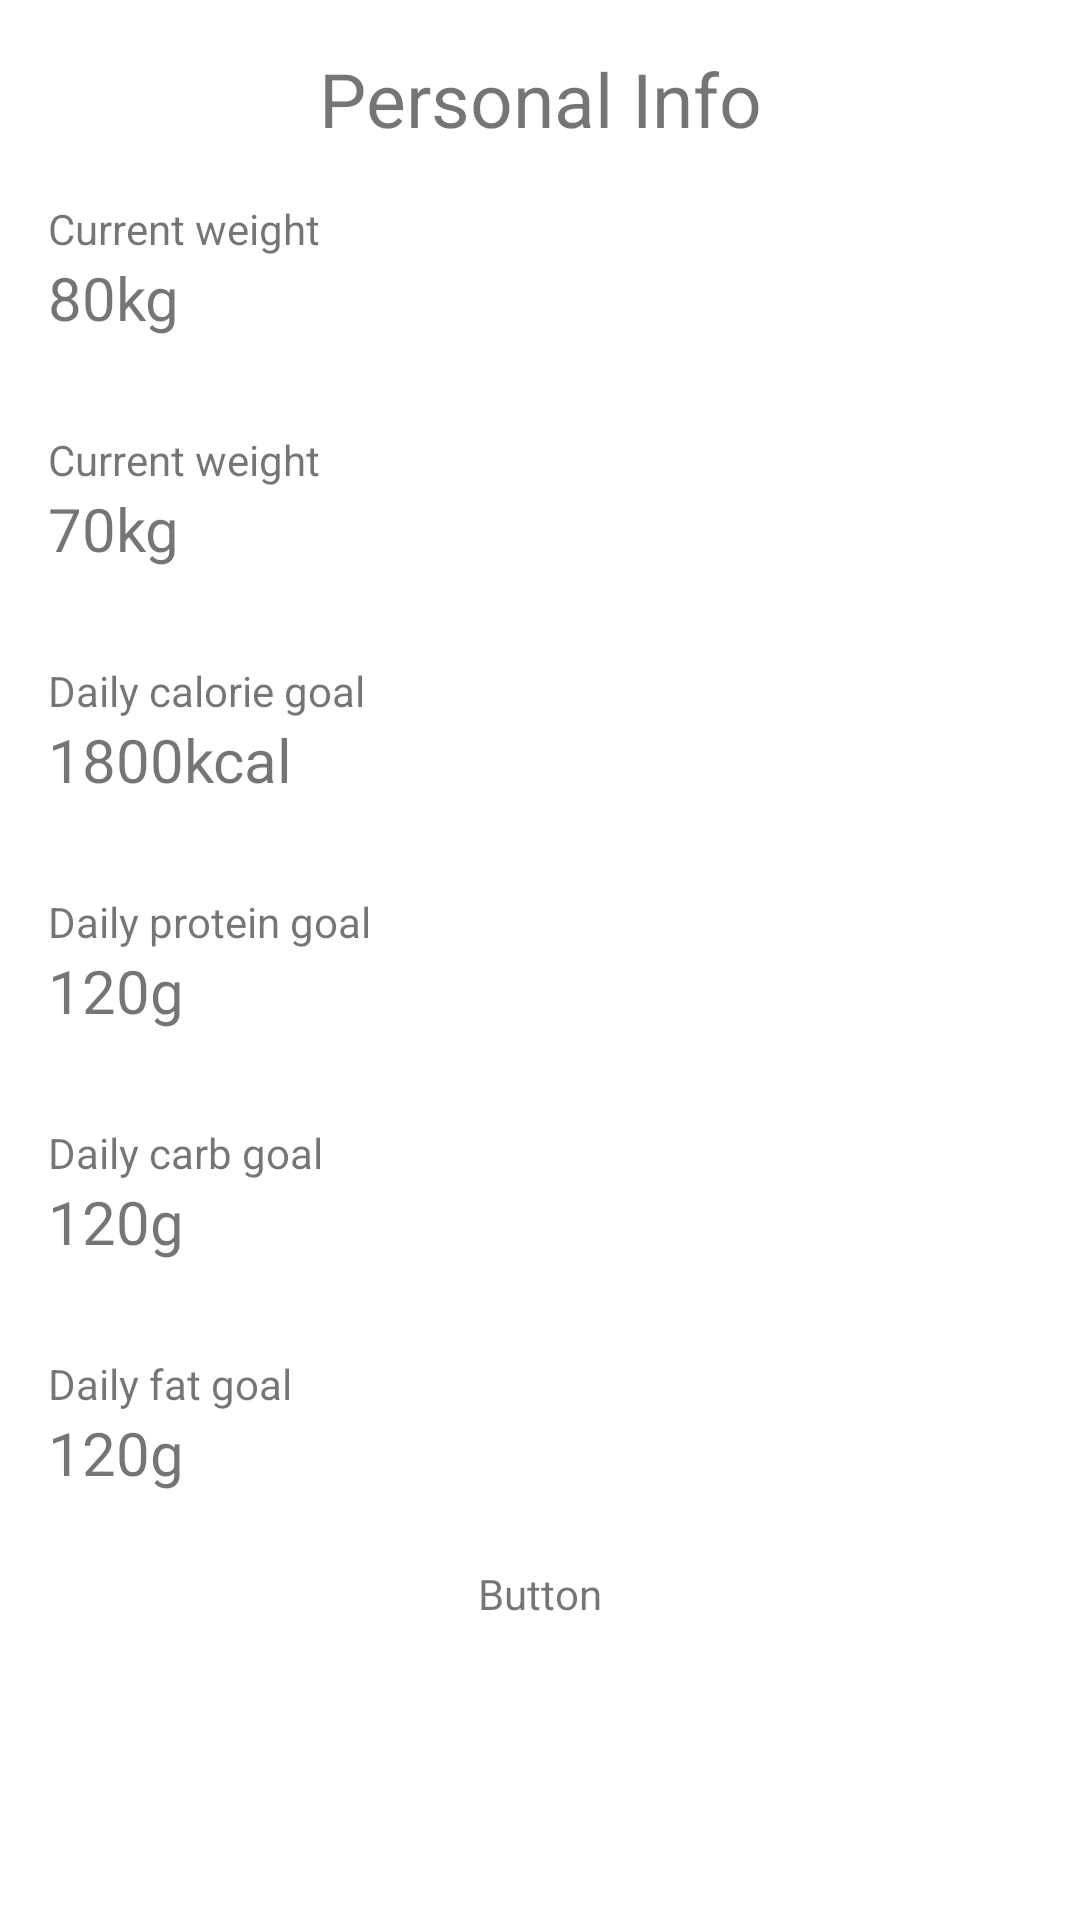

Layout XML and referenced resources for this Android screen:
<!-- AndroidManifest.xml: application theme Theme.FitnessPal -->
<!-- res/layout/asd.xml -->
<?xml version="1.0" encoding="utf-8"?>
<ScrollView xmlns:android="http://schemas.android.com/apk/res/android"
    android:layout_width="match_parent"
    android:layout_height="match_parent"
    xmlns:app="http://schemas.android.com/apk/res-auto"
    xmlns:tools="http://schemas.android.com/tools"
    tools:context=".ui.daily.DailyFragment">


    <androidx.constraintlayout.widget.ConstraintLayout
        android:layout_height="wrap_content"
        android:layout_width="match_parent">

        <TextView
            android:id="@+id/tvPersonalInfo"
            android:layout_width="wrap_content"
            android:layout_height="wrap_content"
            android:layout_marginTop="16dp"
            android:text="Personal Info"
            android:textSize="25dp"
            app:layout_constraintEnd_toEndOf="parent"
            app:layout_constraintStart_toStartOf="parent"
            app:layout_constraintTop_toTopOf="parent" />

        <TextView
            android:layout_width="wrap_content"
            android:layout_height="wrap_content"
            android:layout_marginStart="0dp"
            android:labelFor="@+id/tvCurrentWeight"
            android:text="Current weight"
            app:layout_constraintBottom_toTopOf="@+id/tvCurrentWeight"
            app:layout_constraintStart_toStartOf="@+id/tvCurrentWeight"></TextView>

        <TextView
            android:id="@+id/tvCurrentWeight"
            android:layout_width="match_parent"
            android:layout_height="wrap_content"
            android:layout_marginStart="16dp"
            android:layout_marginTop="36dp"
            android:layout_marginEnd="16dp"
            android:shadowColor="@color/black"
            android:text="80kg"
            android:textSize="20dp"
            app:layout_constraintEnd_toEndOf="parent"
            app:layout_constraintHorizontal_bias="0.0"
            app:layout_constraintStart_toStartOf="parent"
            app:layout_constraintTop_toBottomOf="@+id/tvPersonalInfo" />

        <TextView
            android:layout_width="wrap_content"
            android:layout_height="wrap_content"
            android:layout_marginStart="0dp"
            android:labelFor="@+id/tvGoalWeight"
            android:text="Current weight"
            app:layout_constraintBottom_toTopOf="@+id/tvGoalWeight"
            app:layout_constraintStart_toStartOf="@+id/tvGoalWeight"></TextView>

        <TextView
            android:id="@+id/tvGoalWeight"
            android:layout_width="match_parent"
            android:layout_height="wrap_content"
            android:layout_marginStart="16dp"
            android:layout_marginTop="50dp"
            android:layout_marginEnd="16dp"
            android:text="70kg"
            android:textSize="20dp"
            app:layout_constraintEnd_toEndOf="parent"
            app:layout_constraintHorizontal_bias="0.0"
            app:layout_constraintStart_toStartOf="parent"
            app:layout_constraintTop_toBottomOf="@+id/tvCurrentWeight" />

        <TextView
            android:layout_width="wrap_content"
            android:layout_height="wrap_content"
            android:layout_marginStart="0dp"
            android:labelFor="@+id/tvDailyCalorieGoal"
            android:text="Daily calorie goal"
            app:layout_constraintBottom_toTopOf="@+id/tvDailyCalorieGoal"
            app:layout_constraintStart_toStartOf="@+id/tvDailyCalorieGoal"></TextView>
        <TextView
            android:id="@+id/tvDailyCalorieGoal"
            android:layout_width="match_parent"
            android:layout_height="wrap_content"
            android:layout_marginStart="16dp"
            android:layout_marginTop="50dp"
            android:layout_marginEnd="16dp"
            android:text="1800kcal"
            android:textSize="20dp"
            app:layout_constraintEnd_toEndOf="parent"
            app:layout_constraintHorizontal_bias="0.0"
            app:layout_constraintStart_toStartOf="parent"
            app:layout_constraintTop_toBottomOf="@+id/tvGoalWeight" />

        <TextView
            android:layout_width="wrap_content"
            android:layout_height="wrap_content"
            android:layout_marginStart="0dp"
            android:labelFor="@+id/tvDailyProteinGoal"
            android:text="Daily protein goal"
            app:layout_constraintBottom_toTopOf="@+id/tvDailyProteinGoal"
            app:layout_constraintStart_toStartOf="@+id/tvDailyProteinGoal"></TextView>
        <TextView
            android:id="@+id/tvDailyProteinGoal"
            android:layout_width="match_parent"
            android:layout_height="wrap_content"
            android:layout_marginStart="16dp"
            android:layout_marginTop="50dp"
            android:layout_marginEnd="16dp"
            android:text="120g"
            android:textSize="20dp"
            app:layout_constraintEnd_toEndOf="parent"
            app:layout_constraintHorizontal_bias="0.0"
            app:layout_constraintStart_toStartOf="parent"
            app:layout_constraintTop_toBottomOf="@+id/tvDailyCalorieGoal" />

        <TextView
            android:layout_width="wrap_content"
            android:layout_height="wrap_content"
            android:layout_marginStart="0dp"
            android:labelFor="@+id/tvDailyCarbGoal"
            android:text="Daily carb goal"
            app:layout_constraintBottom_toTopOf="@+id/tvDailyCarbGoal"
            app:layout_constraintStart_toStartOf="@+id/tvDailyCarbGoal"></TextView>
        <TextView
            android:id="@+id/tvDailyCarbGoal"
            android:layout_width="match_parent"
            android:layout_height="wrap_content"
            android:layout_marginStart="16dp"
            android:layout_marginTop="50dp"
            android:layout_marginEnd="16dp"
            android:text="120g"
            android:textSize="20dp"
            app:layout_constraintEnd_toEndOf="parent"
            app:layout_constraintHorizontal_bias="0.0"
            app:layout_constraintStart_toStartOf="parent"
            app:layout_constraintTop_toBottomOf="@+id/tvDailyProteinGoal" />


        <TextView
            android:layout_width="wrap_content"
            android:layout_height="wrap_content"
            android:layout_marginStart="0dp"
            android:labelFor="@+id/tvDailyFatGoal"
            android:text="Daily fat goal"
            app:layout_constraintBottom_toTopOf="@+id/tvDailyFatGoal"
            app:layout_constraintStart_toStartOf="@+id/tvDailyFatGoal"></TextView>
        <TextView
            android:id="@+id/tvDailyFatGoal"
            android:layout_width="match_parent"
            android:layout_height="wrap_content"
            android:layout_marginStart="16dp"
            android:layout_marginTop="50dp"
            android:layout_marginEnd="16dp"
            android:text="120g"
            android:textSize="20dp"
            app:layout_constraintEnd_toEndOf="parent"
            app:layout_constraintHorizontal_bias="0.0"
            app:layout_constraintStart_toStartOf="parent"
            app:layout_constraintTop_toBottomOf="@+id/tvDailyCarbGoal" />

        <TextView
            android:id="@+id/button2"
            android:layout_width="wrap_content"
            android:layout_height="wrap_content"
            android:layout_marginTop="24dp"
            android:text="Button"
            app:layout_constraintEnd_toEndOf="parent"
            app:layout_constraintStart_toStartOf="parent"
            app:layout_constraintTop_toBottomOf="@+id/tvDailyFatGoal" />

    </androidx.constraintlayout.widget.ConstraintLayout>
</ScrollView>
<!-- resources referenced by this layout -->
<resources>
  <style name="Theme.FitnessPal" parent="Theme.MaterialComponents.DayNight.DarkActionBar">
          
          <item name="colorPrimary">@color/purple_500</item>
          <item name="colorPrimaryVariant">@color/purple_700</item>
          <item name="colorOnPrimary">@color/white</item>
          
          <item name="colorSecondary">@color/teal_200</item>
          <item name="colorSecondaryVariant">@color/teal_700</item>
          <item name="colorOnSecondary">@color/black</item>
          
          <item name="android:statusBarColor" tools:targetApi="l">?attr/colorPrimaryVariant</item>
          
          <item name="windowActionBar">false</item>
      </style>
  <!-- not gathered from this repository: default colours our renderer supplied (Android Studio template values) -->
  <color name="purple_500">#FF6200EE</color>
  <color name="purple_700">#FF3700B3</color>
  <color name="teal_200">#FF03DAC5</color>
  <color name="teal_700">#FF018786</color>
  <color name="black">#FF000000</color>
  <color name="white">#FFFFFFFF</color>
</resources>
